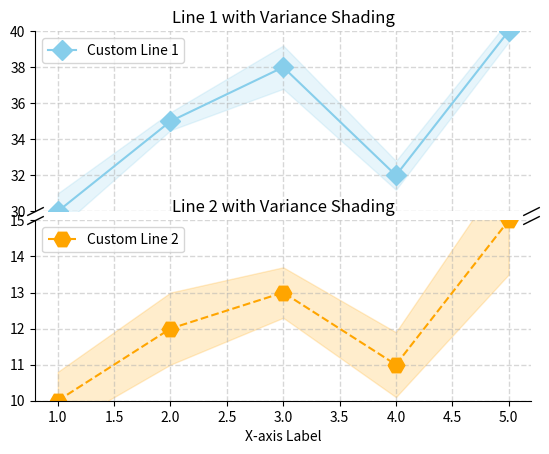

This chart was generated by the following Python code:
import numpy as np
import matplotlib.pyplot as plt

# 两个数据集
x_values = np.array([1, 2, 3, 4, 5])
y_values1 = np.array([30, 35, 38, 32, 40])
y_values2 = np.array([10, 12, 13, 11, 15])

# 计算方差
variance1 = np.array([1, 0.5, 1.2, 0.8, 0.6])  # 举例，实际应根据数据计算
variance2 = np.array([0.8, 1, 0.7, 0.9, 1.5])  # 举例，实际应根据数据计算

# 创建两个绘图坐标轴；调整两个轴之间的距离，即轴断点距离
fig, (ax1, ax2) = plt.subplots(2, 1, sharex=True)
fig.subplots_adjust(hspace=0.05)  # adjust space between axes

# 在两个轴上绘制折线图，并指定图例样式
line1, = ax1.plot(x_values, y_values1, linestyle='-', marker='D', markersize=10, color='skyblue', label='Line 1')
line2, = ax2.plot(x_values, y_values2, linestyle='--', marker='H', markersize=12, color='orange', label='Line 2')

# 添加阴影表示方差
ax1.fill_between(x_values, y_values1 - variance1, y_values1 + variance1, alpha=0.2, color='skyblue')
ax2.fill_between(x_values, y_values2 - variance2, y_values2 + variance2, alpha=0.2, color='orange')

# 调整两个y轴的显示范围
ax1.set_ylim(30, 40)  # 适当调整范围
ax2.set_ylim(10, 15)  # 适当调整范围

# 隐藏两个坐标轴系列之间的横线
ax1.spines.bottom.set_visible(False)
ax2.spines.top.set_visible(False)
ax1.xaxis.tick_top()

# 隐藏y轴刻度
ax1.tick_params(axis='x', length=0)

# 添加网格线
ax1.grid(ls='--', alpha=0.5, linewidth=1)
ax2.grid(ls='--', alpha=0.5, linewidth=1)

# 创建轴断刻度线，d用于调节其偏转角度
d = 0.5  # proportion of vertical to horizontal extent of the slanted line
kwargs = dict(marker=[(-1, -d), (1, d)], markersize=12,
              linestyle="none", color='k', mec='k', mew=1, clip_on=False)
ax1.plot([0, 1], [0, 0], transform=ax1.transAxes, **kwargs)  # 注释掉这行
ax2.plot([0, 1], [1, 1], transform=ax2.transAxes, **kwargs)  # 保留这行

# 修改图例
ax1.legend(handles=[line1], labels=['Custom Line 1'], loc='upper left')
ax2.legend(handles=[line2], labels=['Custom Line 2'], loc='upper left')

# 去掉右边和上边框
ax1.spines['right'].set_visible(False)
ax1.spines['top'].set_visible(False)
ax2.spines['right'].set_visible(False)
ax2.spines['top'].set_visible(False)

# 添加标题和标签
ax1.set_title('Line 1 with Variance Shading')
ax2.set_title('Line 2 with Variance Shading')
ax2.set_xlabel('X-axis Label')

# 显示图形
plt.savefig('broken_yaxis_updated.png', dpi=600, bbox_inches='tight')
plt.show()